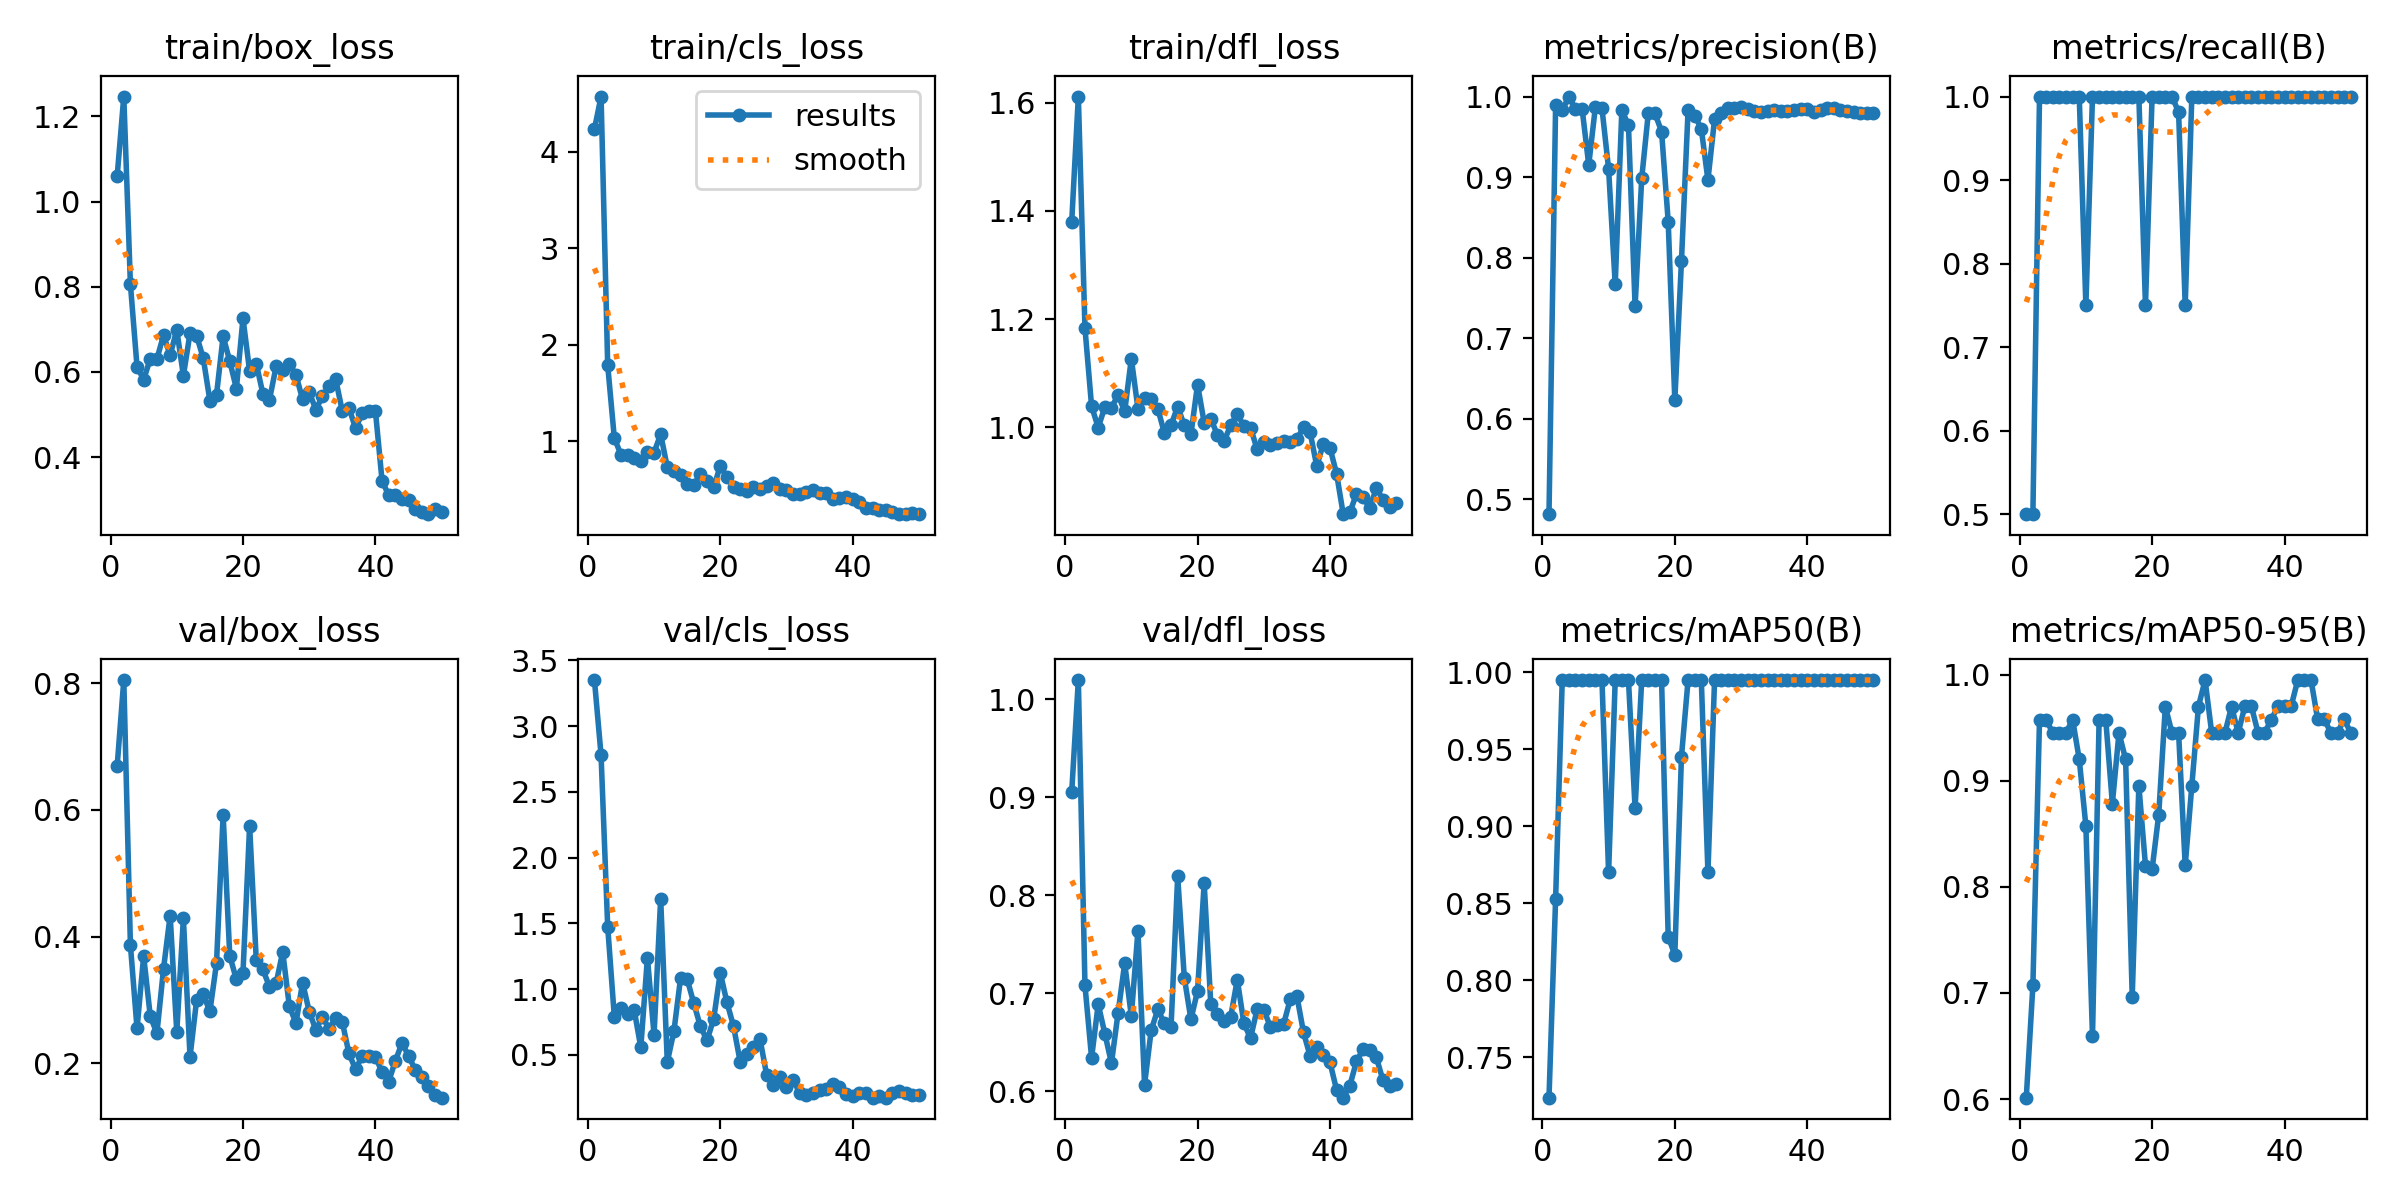

Values plotted in this chart, from the file beside it:
epoch, time, train/box_loss, train/cls_loss, train/dfl_loss, metrics/precision(B), metrics/recall(B), metrics/mAP50(B), metrics/mAP50-95(B), val/box_loss, val/cls_loss, val/dfl_loss, lr/pg0, lr/pg1, lr/pg2
1, 2.063, 1.06, 4.234, 1.38, 0.4813, 0.5, 0.7236, 0.6012, 0.6693, 3.35, 0.9053, 5.001e-05, 5.001e-05, 5.001e-05
2, 3.67, 1.246, 4.571, 1.611, 0.9891, 0.5, 0.8529, 0.707, 0.8049, 2.778, 1.019, 0.0001144, 0.0001144, 0.0001144
3, 5.347, 0.8057, 1.788, 1.183, 0.9828, 1, 0.995, 0.9576, 0.3865, 1.475, 0.7082, 0.0001761, 0.0001761, 0.0001761
4, 7.118, 0.6121, 1.033, 1.039, 1, 1, 0.995, 0.9576, 0.2549, 0.7906, 0.6343, 0.0002352, 0.0002352, 0.0002352
5, 8.847, 0.5821, 0.8598, 0.9998, 0.9844, 1, 0.995, 0.9453, 0.3691, 0.8532, 0.689, 0.0002916, 0.0002916, 0.0002916
6, 10.41, 0.6308, 0.8603, 1.038, 0.9849, 1, 0.995, 0.9453, 0.2742, 0.8137, 0.659, 0.0003455, 0.0003455, 0.0003455
7, 11.92, 0.6304, 0.8291, 1.037, 0.9152, 1, 0.995, 0.9453, 0.2472, 0.841, 0.6289, 0.0003966, 0.0003966, 0.0003966
8, 13.48, 0.6861, 0.793, 1.06, 0.9868, 1, 0.995, 0.9576, 0.3491, 0.5563, 0.6801, 0.0004451, 0.0004451, 0.0004451
9, 15.15, 0.6394, 0.8921, 1.03, 0.9853, 1, 0.995, 0.9203, 0.4331, 1.238, 0.7307, 0.000491, 0.000491, 0.000491
10, 16.77, 0.6986, 0.8821, 1.127, 0.91, 0.75, 0.87, 0.8575, 0.2493, 0.6517, 0.6769, 0.0005343, 0.0005343, 0.0005343
11, 18.46, 0.5913, 1.072, 1.035, 0.7667, 1, 0.995, 0.6591, 0.4287, 1.686, 0.7638, 0.0005749, 0.0005749, 0.0005749
12, 20.19, 0.6908, 0.7293, 1.055, 0.9832, 1, 0.995, 0.9576, 0.2101, 0.4443, 0.6071, 0.0006128, 0.0006128, 0.0006128
13, 22.01, 0.6848, 0.6943, 1.052, 0.9643, 1, 0.995, 0.9576, 0.3, 0.6789, 0.6624, 0.0006482, 0.0006482, 0.0006482
14, 23.76, 0.6322, 0.6522, 1.035, 0.7394, 1, 0.9117, 0.8785, 0.3088, 1.081, 0.6837, 0.0006809, 0.0006809, 0.0006809
15, 25.58, 0.5327, 0.5565, 0.9892, 0.8983, 1, 0.995, 0.9453, 0.2817, 1.076, 0.6695, 0.0007109, 0.0007109, 0.0007109
16, 27.31, 0.5462, 0.542, 1.004, 0.9798, 1, 0.995, 0.9203, 0.3579, 0.8924, 0.6661, 0.0007383, 0.0007383, 0.0007383
17, 28.79, 0.6837, 0.663, 1.039, 0.9791, 1, 0.995, 0.6965, 0.5922, 0.7154, 0.8193, 0.0007631, 0.0007631, 0.0007631
18, 30.26, 0.6253, 0.5892, 1.004, 0.9565, 1, 0.995, 0.8955, 0.3699, 0.6096, 0.7162, 0.0007852, 0.0007852, 0.0007852
19, 31.72, 0.5611, 0.5209, 0.9872, 0.8447, 0.75, 0.8283, 0.82, 0.3322, 0.7711, 0.6735, 0.0008047, 0.0008047, 0.0008047
20, 33.3, 0.7257, 0.743, 1.079, 0.6228, 1, 0.8164, 0.8164, 0.3432, 1.124, 0.7025, 0.0008215, 0.0008215, 0.0008215
21, 34.83, 0.6018, 0.6302, 1.009, 0.7953, 1, 0.945, 0.8682, 0.5747, 0.8997, 0.8123, 0.0008357, 0.0008357, 0.0008357
22, 36.47, 0.6198, 0.5236, 1.016, 0.9829, 1, 0.995, 0.9701, 0.3632, 0.7181, 0.6889, 0.0008473, 0.0008473, 0.0008473
23, 38.32, 0.5492, 0.5016, 0.9859, 0.9764, 1, 0.995, 0.9453, 0.3481, 0.448, 0.679, 0.0008562, 0.0008562, 0.0008562
24, 39.79, 0.5351, 0.4885, 0.9747, 0.9599, 0.9816, 0.995, 0.9453, 0.3206, 0.5035, 0.6717, 0.0008625, 0.0008625, 0.0008625
25, 41.28, 0.6128, 0.5259, 1.004, 0.8964, 0.75, 0.87, 0.8203, 0.326, 0.5597, 0.6759, 0.0008661, 0.0008661, 0.0008661
26, 42.75, 0.6045, 0.5089, 1.025, 0.9718, 1, 0.995, 0.8955, 0.3758, 0.6196, 0.7139, 0.0008418, 0.0008418, 0.0008418
27, 44.33, 0.6189, 0.5405, 1.002, 0.9797, 1, 0.995, 0.97, 0.2896, 0.348, 0.6694, 0.0008088, 0.0008088, 0.0008088
28, 45.87, 0.5929, 0.5711, 0.9994, 0.9857, 1, 0.995, 0.995, 0.2635, 0.2666, 0.6544, 0.0007758, 0.0007758, 0.0007758
29, 47.48, 0.5355, 0.503, 0.9598, 0.9863, 1, 0.995, 0.9453, 0.3273, 0.3335, 0.6839, 0.0007428, 0.0007428, 0.0007428
30, 48.98, 0.5522, 0.4954, 0.9725, 0.9865, 1, 0.995, 0.9453, 0.2814, 0.2527, 0.6834, 0.0007098, 0.0007098, 0.0007098
31, 50.57, 0.5118, 0.4505, 0.968, 0.9842, 1, 0.995, 0.9453, 0.2527, 0.3051, 0.6657, 0.0006768, 0.0006768, 0.0006768
32, 52.05, 0.5431, 0.4511, 0.9713, 0.9826, 1, 0.995, 0.97, 0.2733, 0.2111, 0.6678, 0.0006438, 0.0006438, 0.0006438
33, 53.56, 0.5659, 0.4696, 0.9742, 0.9805, 1, 0.995, 0.9453, 0.254, 0.1959, 0.6688, 0.0006108, 0.0006108, 0.0006108
34, 55.06, 0.5826, 0.4939, 0.9729, 0.9823, 1, 0.995, 0.9701, 0.2717, 0.2093, 0.694, 0.0005778, 0.0005778, 0.0005778
35, 56.56, 0.5076, 0.4582, 0.9782, 0.9831, 1, 0.995, 0.9701, 0.2648, 0.2288, 0.6973, 0.0005448, 0.0005448, 0.0005448
36, 58.04, 0.5155, 0.4605, 1, 0.9826, 1, 0.995, 0.9453, 0.2153, 0.2359, 0.6602, 0.0005118, 0.0005118, 0.0005118
37, 59.58, 0.468, 0.4033, 0.9908, 0.9824, 1, 0.995, 0.9453, 0.1903, 0.2767, 0.6361, 0.0004788, 0.0004788, 0.0004788
38, 61.42, 0.5027, 0.4114, 0.9286, 0.9837, 1, 0.995, 0.9577, 0.2116, 0.2567, 0.645, 0.0004458, 0.0004458, 0.0004458
39, 63.08, 0.5083, 0.425, 0.9699, 0.9848, 1, 0.995, 0.9702, 0.2114, 0.2035, 0.6377, 0.0004127, 0.0004127, 0.0004127
40, 64.62, 0.5076, 0.4014, 0.9623, 0.9842, 1, 0.995, 0.9704, 0.2098, 0.1884, 0.6296, 0.0003797, 0.0003797, 0.0003797
41, 66.9, 0.3443, 0.3663, 0.9141, 0.9809, 1, 0.995, 0.9704, 0.1862, 0.2097, 0.6015, 0.0003467, 0.0003467, 0.0003467
42, 68.44, 0.3107, 0.3062, 0.8398, 0.9836, 1, 0.995, 0.995, 0.1709, 0.2066, 0.5937, 0.0003137, 0.0003137, 0.0003137
43, 70.02, 0.3106, 0.3084, 0.843, 0.986, 1, 0.995, 0.995, 0.2034, 0.1741, 0.6061, 0.0002807, 0.0002807, 0.0002807
44, 71.6, 0.3017, 0.2906, 0.8776, 0.9858, 1, 0.995, 0.995, 0.2317, 0.1846, 0.6308, 0.0002477, 0.0002477, 0.0002477
45, 73.16, 0.3, 0.2838, 0.8709, 0.9839, 1, 0.995, 0.9579, 0.2119, 0.1736, 0.6429, 0.0002147, 0.0002147, 0.0002147
46, 74.64, 0.2776, 0.2615, 0.851, 0.9817, 1, 0.995, 0.958, 0.1896, 0.2105, 0.6422, 0.0001817, 0.0001817, 0.0001817
47, 76.15, 0.2723, 0.2441, 0.8879, 0.9808, 1, 0.995, 0.9453, 0.1781, 0.2206, 0.6348, 0.0001487, 0.0001487, 0.0001487
48, 77.7, 0.2662, 0.2435, 0.8667, 0.9797, 1, 0.995, 0.9453, 0.1647, 0.2084, 0.6113, 0.0001157, 0.0001157, 0.0001157
49, 79.37, 0.2793, 0.2607, 0.8536, 0.9791, 1, 0.995, 0.9579, 0.1502, 0.1953, 0.6057, 8.26832e-05, 8.26832e-05, 8.26832e-05
50, 80.98, 0.2718, 0.2439, 0.8608, 0.9794, 1, 0.995, 0.9453, 0.1456, 0.1938, 0.6072, 4.96766e-05, 4.96766e-05, 4.96766e-05
